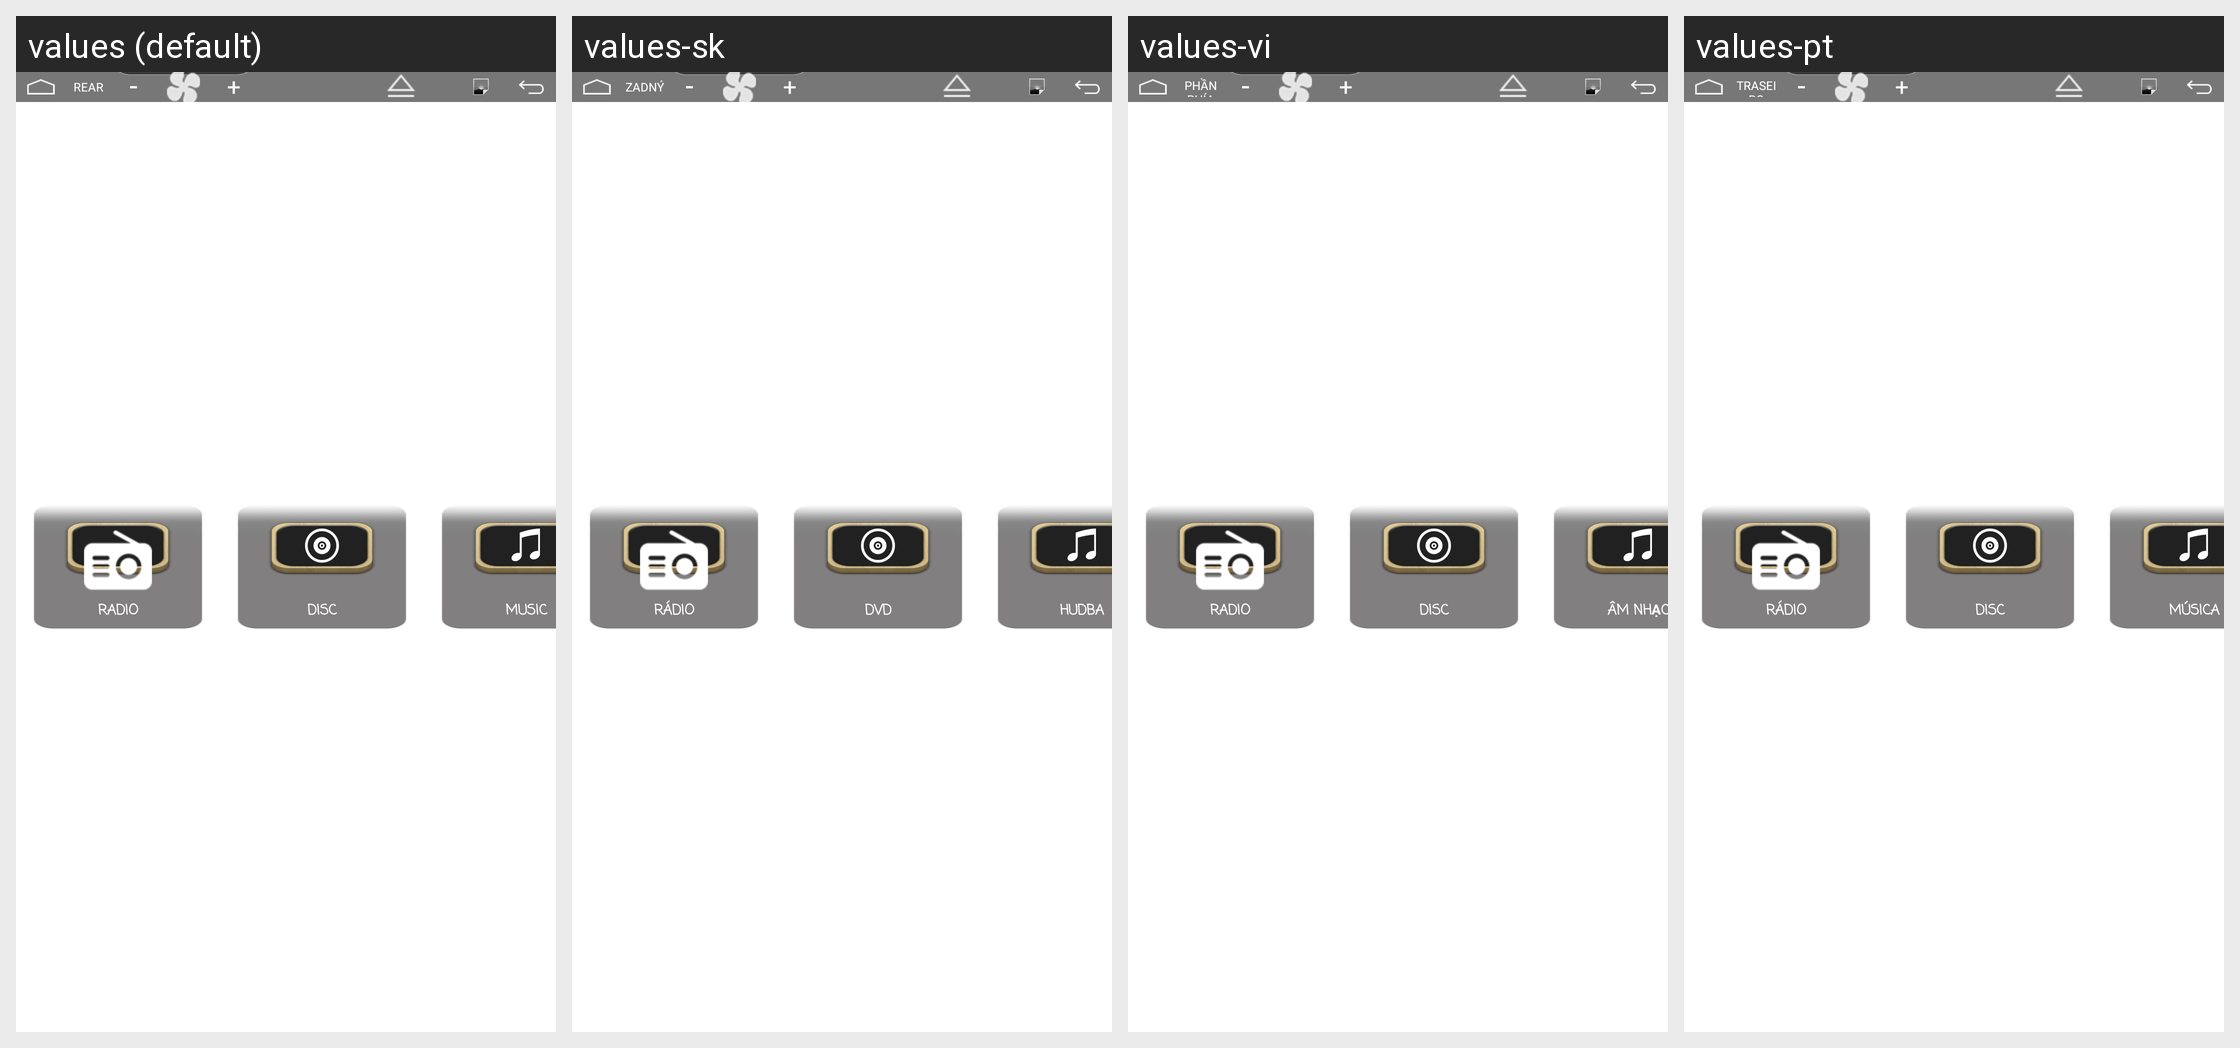

Strings drawn on this Android screen and how each of the app's shown locales translates them:
Android screen res/layout/screen1_launcher.xml rendered under 4 locales, left to right: values (default), values-sk, values-vi, values-pt. Device: Nexus 5 (rendered at 1080×1920; each locale shown at half size, 540×960, under a caption strip naming it); theme Theme.MaterialComponents.DayNight.NoActionBar.
Other locales in the repository, not shown: values-ar, values-cs, values-de, values-el, values-es, values-fr, values-it, values-iw-rIL, values-ja, values-ko, values-pl, values-ru, values-th-rTH, values-tr, values-zh-rCN, values-zh-rHK, values-zh-rTW.
Strings drawn on this screen, with the default value and each locale's value (text and hints the layout hard-codes, and strings that could not be matched under every locale, appear in the picture but are not listed):

toolbar_text_radio
  values: Radio
  values-sk: Rádio
  values-vi: Radio
  values-pt: Rádio

toolbar_text_dvd
  values: Disc
  values-sk: DVD
  values-vi: Disc  [not translated; the default value is used]
  values-pt: Disc  [not translated; the default value is used]

toolbar_text_music
  values: Music
  values-sk: Hudba
  values-vi: Âm nhạc
  values-pt: Música

rear
  values: REAR
  values-sk: ZADNÝ
  values-vi: PHẦN PHÍA SAU
  values-pt: TRASEIRO

minus
  values: -
  values-sk: -  [not translated; the default value is used]
  values-vi: -  [not translated; the default value is used]
  values-pt: -  [not translated; the default value is used]

add
  values: +
  values-sk: +  [not translated; the default value is used]
  values-vi: +  [not translated; the default value is used]
  values-pt: +  [not translated; the default value is used]
